Photos from the image-classification dataset "data" in the GitHub repository Sheila5rwa/bean-leaf-mlop. Its 3 classes are: angular leaf spot, bean rust, healthy.

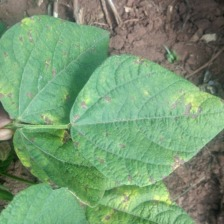
Label: angular leaf spot

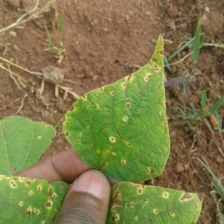
Label: bean rust

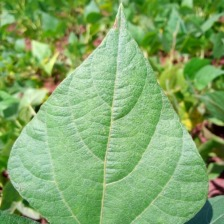
Label: healthy

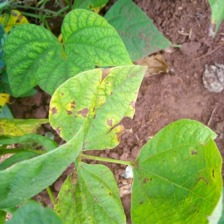
Label: angular leaf spot

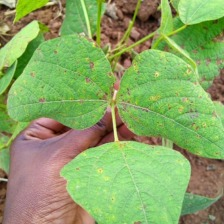
Label: bean rust

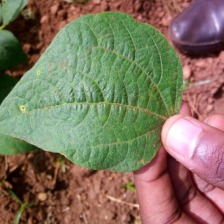
Label: healthy
